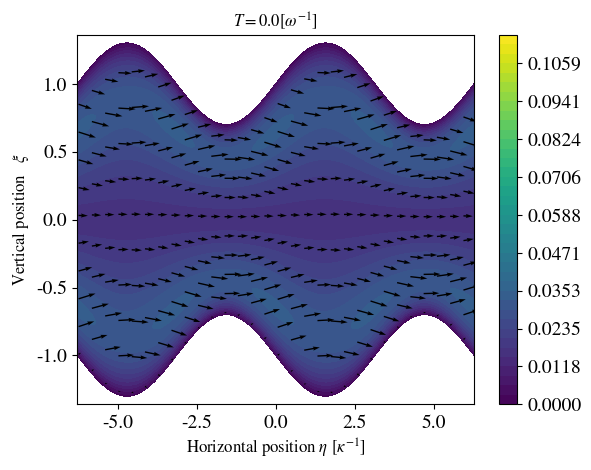

Generate this figure with matplotlib: (Note: this script raises an exception after producing the figure.)
import numpy as np 
import matplotlib.pyplot as plt 
#import seaborn as sns
import pandas as pd

#plt.style.use("bmh")
#sns.color_palette("hls", 1)
import matplotlib
matplotlib.rc('xtick', labelsize=14)
matplotlib.rc('ytick', labelsize=14)
matplotlib.rcParams['mathtext.fontset'] = 'stix'
matplotlib.rcParams['font.family'] = 'STIXGeneral'

N = int(500)
epsilon = 0.3

Sc = 1
F0 = 1
pi = np.pi 
omega = 10
kappa = 1
Nt = 10
T = np.linspace(0, np.pi/omega, Nt)
eta = np.linspace(-2*np.pi, 2*np.pi/kappa, 300)
xi = np.linspace(-1, 1, 100)

u_x = np.zeros(len(xi), dtype="complex")
u_y = np.zeros(len(xi), dtype="complex")
flow_field = np.zeros((len(xi), len(eta), len(T), 2), dtype="complex")

a = 1
x = np.zeros((len(xi), len(eta)))
y = np.zeros((len(xi), len(eta)))

for i in range(len(eta)):
	y[:, i] = xi*a*(1+epsilon*np.sin(kappa*eta[i]))

for i in range(len(x)):
	x[i, :] = a*eta

X, Y = np.meshgrid(eta, xi)

for i in range(len(T)):
	t = T[i]
	psi1 = 0
	phi1 = 0

	for n in range(N):
		n = 2*n + 1
		alpha_n = n*n*pi*pi*Sc/4

		an = 4*Sc*F0*((-1)**(0.5*(n-1)))*(alpha_n-1j*omega)/(n*pi*(alpha_n*alpha_n + omega*omega))
		bn = -2*kappa*kappa*F0*((-1)**(0.5*(n-1)))/(kappa*kappa + n*n*pi*pi/4)

		dn = bn - an*n*pi*kappa*kappa/2 
		cn = an*n*n*pi*pi/2 + bn*n*pi/(kappa*kappa + n*n*pi*pi/4)

		theta_n = -2*kappa*F0*((-1)**(0.5*(n-1)))/(kappa*kappa + n*n*pi*pi/4)
		denominator = 1j*omega/Sc + kappa*kappa + n*n*pi*pi/4
		lambda_n = (1-n*n*pi*pi*0.5*(1/denominator + 1/(kappa*kappa+n*n*pi*pi/4)))

		psi1 += ((-1)**(0.5*(n-1)))*(theta_n*lambda_n*np.sinh(kappa) - dn*np.cosh(kappa))/denominator
		phi1 += ((-1)**(0.5*(n-1)))*(theta_n*lambda_n*np.cosh(kappa) + dn*np.sinh(kappa))/denominator

		u_x += cn*np.cos(n*pi*xi/2)/(1j*omega/Sc + kappa*kappa + n*n*pi*pi/4)
		u_x += dn*(xi*np.sin(n*pi*xi/2)/denominator + n*pi*np.cos(n*pi*xi/2)/(denominator*denominator))


		u_y += theta_n*np.sin(n*pi*xi/2)*(1-n*n*pi*pi*0.5/(kappa*kappa+n*n*pi*pi/4))/denominator
		u_y += theta_n*n*pi*0.5*(xi*np.cos(n*pi*xi/2)/denominator - n*pi*np.sin(n*pi*xi/2)/(denominator*denominator))
	
	psi1 *= 1j*omega/(Sc*kappa*np.cosh(2*kappa))*np.exp(1j*omega*t)
	phi1 *= 1j*omega/(Sc*kappa*np.cosh(2*kappa))*np.exp(1j*omega*t)

	u_x *= np.exp(1j*omega*t)
	u_y *= np.exp(1j*omega*t)

	for j in range(len(xi)):
		#flow_field[j, :, i, 0] = np.real(np.sin(kappa*eta)*u_x[j] + Sc*kappa*np.cosh(kappa*xi[j])*(psi1*np.sin(kappa*eta) - phi1*np.cos(kappa*eta))/(1j*omega))
		flow_field[j, :, i, 1] = np.real(np.cos(kappa*eta)*u_y[j] - Sc*kappa*np.sinh(kappa*xi[j])*(psi1*np.cos(kappa*eta) + phi1*np.sin(kappa*eta))/(1j*omega))

	u_x = np.zeros(len(xi), dtype="complex")
	u_y = np.zeros(len(xi), dtype="complex")
"""
for t in range(len(T)):
	X, Y = np.meshgrid(eta, xi)
	plt.quiver(X, Y, flow_field[:,:,t,0], flow_field[:,:,t,1])
	plt.draw()
	plt.pause(0.01)
	plt.clf()
plt.show()
"""
u_x = np.zeros(len(xi), dtype=complex)
u_x0 = np.zeros((len(xi), len(eta), len(T)), dtype=complex)

for i in range(len(T)):
	t = T[i]
	for n in range(N):
		n = 2*n +1
		alpha_n = n*n*pi*pi*Sc/4
		u_x += (-1)**(0.5*(n-1))*np.cos(n*np.pi*xi/2)*(alpha_n*np.cos(omega*t) + omega*np.sin(omega*t))/(n*(alpha_n**2 + omega**2))

	u_x *= 4/np.pi

	for j in range(len(xi)):
		u_x0[j, :, i] = u_x[j]

	u_x = np.zeros(len(xi))
"""
for t in range(len(T)):
	X, Y = np.meshgrid(eta, xi)
	Z = np.sqrt((epsilon*flow_field[:,:,t,0]+u_x0[:, :, t])*(epsilon*flow_field[:,:,t,0]+u_x0[:, :, t]) + epsilon*flow_field[:,:,t,1]*epsilon*flow_field[:,:,t,1])

	cp = plt.contourf(X, Y, Z, levels=np.linspace(0, 0.55, 30))
	cb = plt.colorbar(cp)

	plt.quiver(X, Y, epsilon*flow_field[:,:,t,0]+u_x0[:, :, t], epsilon*flow_field[:,:,t,1], linewidths=Z.flatten()/60)
	plt.draw()
	#plt.axis([min(eta), max(eta), -1.01, 1.1])
	plt.pause(0.01)
	plt.clf()
plt.show()
"""
max_vel = np.amax(np.sqrt(np.real( (epsilon*flow_field[:,:,:,0]+u_x0[:, :, :])*(epsilon*flow_field[:,:,:,0]+u_x0[:, :, :]) + flow_field[:,:,:,1]*flow_field[:,:,:,1])))

from scipy.interpolate import griddata

def streams(ax,xx,yy,u,v,speed,base_map=False):
	 x = np.linspace(np.real(xx).min(), xx.max(), 50)
	 y = np.linspace(np.real(yy).min(), yy.max(), 50)

	 xi, yi = np.meshgrid(x,y)

	 #then, interpolate your data onto this grid:

	 px = xx.flatten()
	 py = yy.flatten()
	 pu = u.flatten()
	 pv = v.flatten()
	 pspeed = speed.flatten()

	 gu = griddata(zip(px,py), pu, (xi,yi))
	 gv = griddata(zip(px,py), pv, (xi,yi))
	 gspeed = griddata(zip(px,py), pspeed, (xi,yi))

	 lw = np.real(2*gspeed/np.nanmax(gspeed))
	 #now, you can use x, y, gu, gv and gspeed in streamplot:

	 if base_map:
	    xx,yy = ax(xx,yy)
	    xi,yi = ax(xi,yi)

	 #ax.contour(xx,yy,speed, alpha=0.4)
	 #ax.plot(xx,yy,'-k',alpha=0.3)
	 #ax.plot(xx.T,yy.T,'-k',alpha=0.3)
	 #ax.plot(xi,yi,'-b',alpha=0.1)
	 #ax.plot(xi.T,yi.T,'-b',alpha=0.1)
	 ax.streamplot(x,y,np.real(gu),np.real(gv), density=2, color="k")

slicing_x = 10
slicing_y = 10
total_flow = np.zeros((len(xi), len(eta), len(T), 2))
for t in range(len(T)):
	for i in range(len(eta)):
		total_flow[:, i, t, 0] = np.real(epsilon*flow_field[:,i,t,0]+u_x0[:, i, t])
		total_flow[:, i, t, 1] = np.real(epsilon*flow_field[:,i,t,1])
"""
lin_x_axis = np.linspace(min(eta), max(eta), 1e3)
lin_y_axis = np.linspace(-1+epsilon, 1-epsilon, 1e3)
XX, YY = np.meshgrid(lin_x_axis, lin_y_axis)

import scipy.interpolate as sci 
fig, ax = plt.subplots()

points = np.zeros((len(xi)*len(eta), 2))
for i in range(len(points[:, 0])):
	points[i, 0] = x.flatten()[i]
	points[i, 1] = y.flatten()[i]

values = np.zeros((len(xi)*len(eta), len(T), 2))

for t in range(len(T)):
	for i in range(len(values[:, 0])-1):
		#print(np.concatenate(total_flow[:,: t+5, 0]).ravel())
		values[i, t, 0] = np.concatenate(total_flow[:,: t, 0]).ravel()[i]
		values[i, t, 1] = np.concatenate(total_flow[:,: t, 1]).ravel()[i]
"""
for i in range(len(T)):
	#u_x_inter = sci.griddata(points, total_flow[:,: t, 0], (XX, YY))
	#u_y_inter = sci.griddata(points, total_flow[:,:,t, 1], (XX, YY))
	#plt.streamplot(XX, YY, u_x_inter, u_y_inter, density=0.5, color='k', linewidth=lw)
	plt.clf()
	plt.title(r"$T=$"+str(T[i]*omega)[:4] + r"$[\omega^{-1}]$")
	Z = np.real(np.sqrt((epsilon*flow_field[:,:,i,0]+u_x0[:, :, i])*(epsilon*flow_field[:,:,i,0]+u_x0[:, :, i]) + epsilon*flow_field[:,:,i,1]*epsilon*flow_field[:,:,i,1]))
	#Z = np.real(np.sqrt((epsilon*flow_field[:,:,i,0])*(epsilon*flow_field[:,:,i,0]) + epsilon*flow_field[:,:,i,1]*epsilon*flow_field[:,:,i,1]))

	cp = plt.contourf(x, y, Z, levels=np.linspace(0, max_vel*1.001, 40))
	cb = plt.colorbar(cp)
	plt.quiver(x[1::slicing_x, 1::slicing_y], y[1::slicing_x, 1::slicing_y], np.real(epsilon*flow_field[1::slicing_x,1::slicing_y,i,0]+u_x0[1::slicing_x, 1::slicing_y, i]), np.real(epsilon*flow_field[1::slicing_x,1::slicing_y,i,1]))
	#streams(ax, x, y, np.real(epsilon*flow_field[:,:,i,0]+u_x0[:, :, i]), np.real(epsilon*flow_field[:,:,i,1]), Z)#, color='k')#, linewidth=lw, density=0.5,)

	plt.axis([min(eta), max(eta), -1 - epsilon*1.2, 1+epsilon*1.2])

	plt.draw()
	plt.pause(0.01)
	plt.xlabel(r"Horizontal position $\eta$ $[\kappa^{-1}]$", fontsize=12)
	plt.ylabel(r"Vertical position   $\xi$ ", fontsize=12)
	plt.savefig("figures/streamplot_scaled_epsilon1_nr"+str(i)+".pdf")
plt.show()
